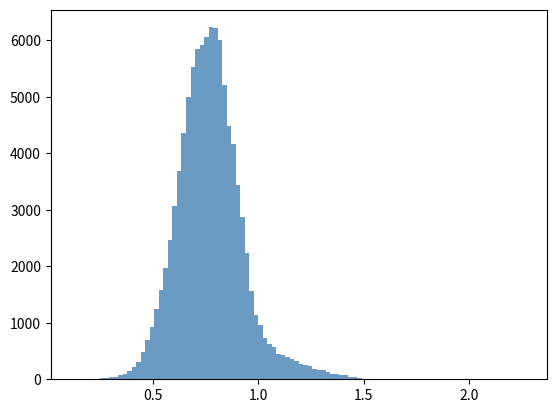

Generate this figure with matplotlib:
import random
import numpy as np
import matplotlib.pyplot as plt
from matplotlib.backends.backend_pdf import PdfPages

# =============
# INPUT DATA
# =============
S1 = np.array([46646626, 39764246, 35948395, 32796034, 30371766,
               30785530, 30061336, 28880904, 28351248])   # observed chromosome sizes - R. cephalotes

S2 = np.array([84563487, 70579028, 68785893, 64095322, 62307233])  # ancestral genome - R. radicans

N_SIM = 100000 # simulation times
FUSION_RATE = 0.2 # fusion rate in the case of fissions
MIN_FRAGMENT = 1000000  # 1 Mbp


# ========================
# SIMULATION FUNCTIONS
# ========================
    
def draw_fusion_events(n_events, p=FUSION_RATE):
    """Draw number of fusion events using binomial model"""
    return np.random.binomial(n_events, p)


def random_break(chrom_length, n_pieces, min_frag=MIN_FRAGMENT):
    """
    Randomly break chromosome into n_pieces
    enforcing minimum fragment size.
    """
    if chrom_length < n_pieces * min_frag:
        raise ValueError("Chromosome too small for requested number of fragments")

    while True:
        breakpoints = sorted(
            random.randint(min_frag, chrom_length - min_frag)
            for _ in range(n_pieces - 1)
        )

        points = [0] + breakpoints + [chrom_length]
        fragments = [points[i+1] - points[i] for i in range(len(points)-1)]

        if min(fragments) >= min_frag:
            return fragments


def simulate_fission(S1, S2):
    """
    Fission simulation:
    Used when target species has more chromosomes than ancestral species
    Note that fission simulation allows fusion events as well
    """
    target_n = len(S1)
    ancestral_n = len(S2)
    target_len = int(sum(S1))

    # Number of event opportunities
    event_opportunities = target_n - ancestral_n - 1
    event_opportunities = max(event_opportunities, 0)

    # Draw number of fusion events
    n_fusions = draw_fusion_events(event_opportunities, p=FUSION_RATE)

    # Required number of fissions
    n_fissions = (target_n - ancestral_n) + n_fusions

    # Randomly assign fissions to ancestral chromosomes
    fission_targets = np.random.choice(
        range(len(S2)),
        size=n_fissions,
        replace=True
    )

    # Count how many fissions per ancestral chromosome
    fission_counts = np.bincount(fission_targets, minlength=len(S2))

    fragments = []

    for chrom, n_fis in zip(S2, fission_counts):
        n_pieces = 1 + n_fis
        fragments.extend(
            random_break(int(chrom), n_pieces, MIN_FRAGMENT)
        )


    # Step 2: Fusion events
    for _ in range(n_fusions):
        if len(fragments) >= 2:
            i, j = random.sample(range(len(fragments)), 2)
            fragments[i] += fragments[j]
            fragments.pop(j)

    # Step 3: Adjust total genome length
    current_len = sum(fragments)

    if current_len > target_len:
        # loss
        while sum(fragments) > target_len:
            idx = random.randrange(len(fragments))
            loss = min(fragments[idx], sum(fragments) - target_len)
            fragments[idx] -= loss
            if fragments[idx] <= 0:
                fragments.pop(idx)
                
        while sum(fragments) > target_len:
            idx = random.randrange(len(fragments))
            excess = sum(fragments) - target_len
            removable = fragments[idx] - MIN_FRAGMENT
            if removable <= 0:
                continue
            loss = min(removable, excess)
            fragments[idx] -= loss

    elif current_len < target_len:
        # duplication
        while sum(fragments) < target_len:
            fragments.append(random.choice(fragments))

    # Step 4: force correct chromosome count
    while len(fragments) > target_n:
        i, j = random.sample(range(len(fragments)), 2)
        fragments[i] += fragments[j]
        fragments.pop(j)

    while len(fragments) < target_n:
        idx = random.randrange(len(fragments))
        f = fragments[idx]
        if f < 2 * MIN_FRAGMENT:
            continue
        cut = random.randint(MIN_FRAGMENT, f - MIN_FRAGMENT)
        fragments[idx] = cut
        fragments.append(f - cut)

    return np.array(fragments)


def simulate_fusion(S1, S2):
    """
    Fusion-only simulation:
    Used when target species has fewer chromosomes than ancestral species
    """
    target_n = len(S1)
    target_len = int(sum(S1))

    # Start from ancestral chromosomes
    fragments = list(map(int, S2.copy()))

    # Step 1: Random fusion until chromosome number matches target
    while len(fragments) > target_n:
        i, j = random.sample(range(len(fragments)), 2)
        fragments[i] += fragments[j]
        fragments.pop(j)

    # Step 2: Adjust total genome length (only ADD length)
    current_len = sum(fragments)
    if current_len < target_len:
        while sum(fragments) < target_len:
            idx = random.randrange(len(fragments))
            fragments[idx] += 1  # add 1 bp at a time (integer-safe)

    elif current_len > target_len:
        # very rare biologically, but safe-guard
        while sum(fragments) > target_len:
            idx = random.randrange(len(fragments))
            removable = fragments[idx] - MIN_FRAGMENT
            if removable <= 0:
                continue
            fragments[idx] -= min(removable, sum(fragments) - target_len)

    return np.array(fragments)



# =========================
# RUN SIMULATION
# =========================
simulated_sizes = []
cvcl_sim = []

# Decide simulation mode
if len(S1) > len(S2):
    print("Running FISSION-dominated simulation")
    sim_func = simulate_fission
else:
    print("Running FUSION-only simulation")
    sim_func = simulate_fusion

for _ in range(N_SIM):
    sim = sim_func(S1, S2)
    simulated_sizes.append(sim)

    mean_len = np.mean(sim)
    sd_len = np.std(sim, ddof=1)
    cvcl_sim.append(sd_len / mean_len)

cvcl_sim = np.array(cvcl_sim)

# real CVCL
mean_obs = np.mean(S1)
sd_obs = np.std(S1, ddof=1)
cvcl_obs = sd_obs / mean_obs


# Calculate Z-score
mean_sim = np.mean(cvcl_sim)
sd_sim = np.std(cvcl_sim, ddof=1)

z_score = (cvcl_obs - mean_sim) / sd_sim

print("Observed CVCL:", cvcl_obs)
print("Mean simulated CVCL:", mean_sim)
print("SD simulated CVCL:", sd_sim)
print("Z-score of observed CVCL:", z_score)


with PdfPages("chromosome_breakage_simulation.pdf") as pdf:

    # ---------- Plot 2: CVCL distribution ----------
    plt.figure(figsize=(8,5))

    plt.hist(cvcl_sim, bins=100, color="steelblue", alpha=0.8,
             label="Simulated CVCL")
             
    plt.axvline(mean_sim, color="black", linestyle="--", linewidth=2,
            label="Mean simulated CVCL")
    plt.axvline(cvcl_obs, color="orange", linewidth=2,
                label="Observed CVCL")

    plt.xlabel("Coefficient of Variation of Chromosome Length (CVCL)")
    plt.ylabel("Frequency")
    plt.title("Distribution of CVCL from random ancestral breakage")
    plt.legend()
    plt.tight_layout()

    pdf.savefig()
    plt.close()



plt.hist(cvcl_sim, bins=100, color="steelblue", alpha=0.8,
         label="Simulated CVCL")


